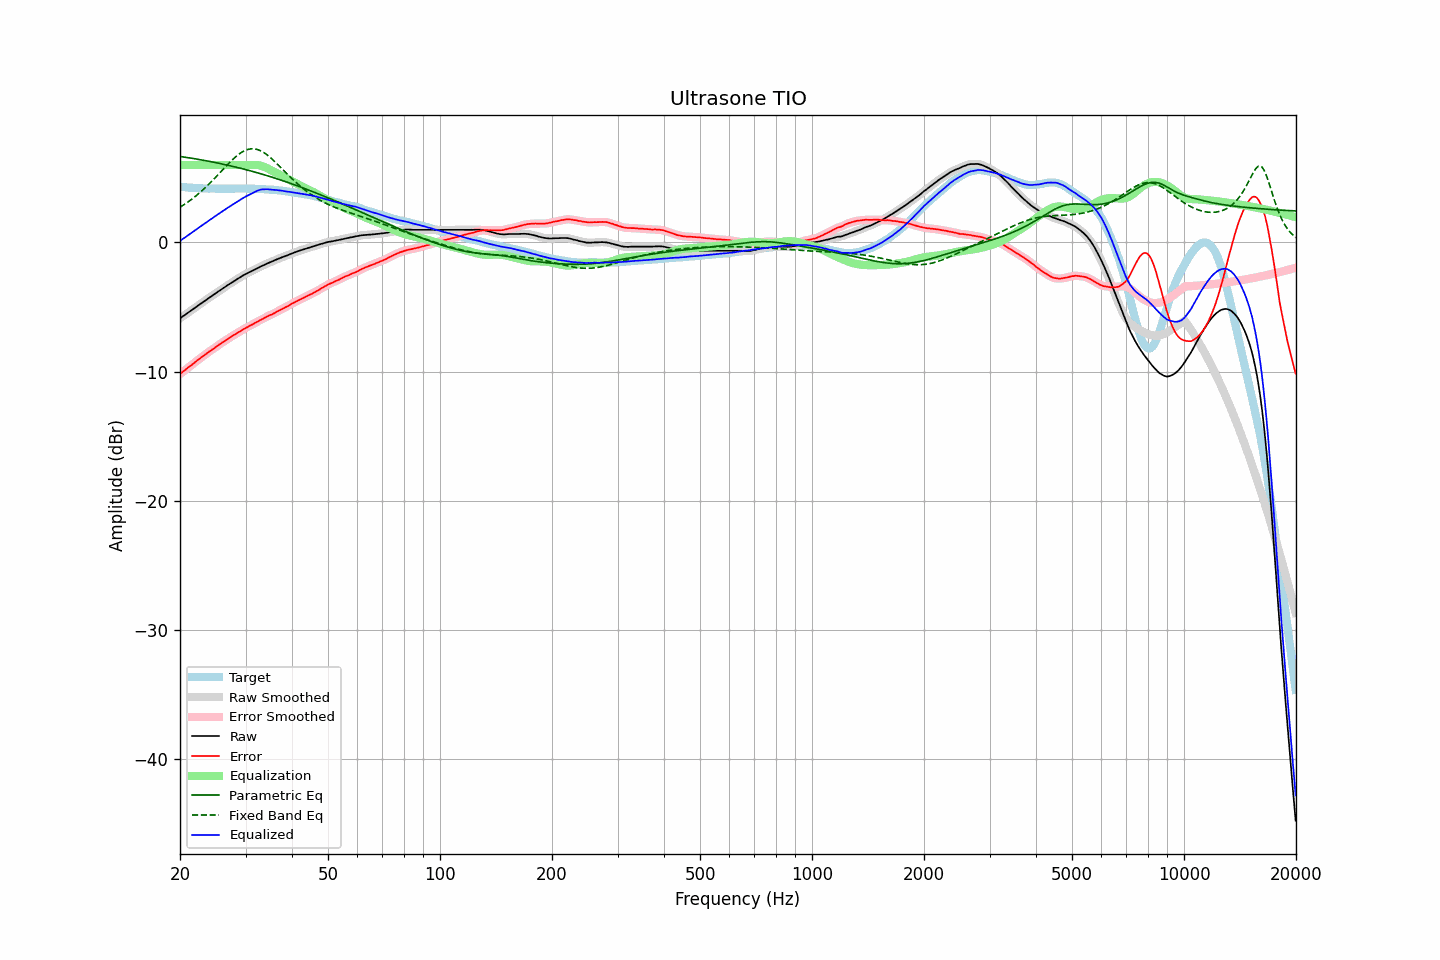

The file beside this chart, header and first rows:
frequency, raw, error, smoothed, error_smoothed, equalization, parametric_eq, fixed_band_eq, equalized_raw, equalized_smoothed, target
20.00, -5.88, -10.20, -5.88, -10.20, 6.00, 6.67, 2.73, 0.12, 0.12, 4.32
20.20, -5.79, -10.10, -5.79, -10.10, 6.00, 6.65, 2.81, 0.21, 0.21, 4.31
20.40, -5.70, -10.00, -5.71, -10.00, 6.00, 6.63, 2.89, 0.30, 0.29, 4.30
20.61, -5.62, -9.91, -5.62, -9.90, 6.00, 6.61, 2.97, 0.38, 0.38, 4.29
20.81, -5.53, -9.80, -5.53, -9.80, 6.00, 6.59, 3.05, 0.47, 0.47, 4.27
21.02, -5.44, -9.70, -5.44, -9.70, 6.00, 6.57, 3.14, 0.56, 0.56, 4.26
21.23, -5.35, -9.60, -5.35, -9.60, 6.00, 6.55, 3.23, 0.65, 0.65, 4.24
21.44, -5.27, -9.52, -5.27, -9.51, 6.00, 6.53, 3.33, 0.73, 0.73, 4.25
21.66, -5.18, -9.42, -5.18, -9.42, 6.00, 6.51, 3.42, 0.82, 0.82, 4.23
21.87, -5.09, -9.32, -5.09, -9.32, 6.00, 6.49, 3.52, 0.91, 0.91, 4.23
22.09, -5.00, -9.21, -5.00, -9.22, 6.00, 6.47, 3.62, 1.00, 1.00, 4.21
22.31, -4.91, -9.12, -4.91, -9.12, 6.00, 6.45, 3.72, 1.09, 1.09, 4.21
22.54, -4.82, -9.03, -4.82, -9.02, 6.00, 6.43, 3.83, 1.18, 1.18, 4.20
22.76, -4.73, -8.93, -4.73, -8.93, 6.00, 6.41, 3.94, 1.27, 1.27, 4.20
22.99, -4.64, -8.83, -4.64, -8.84, 6.00, 6.38, 4.05, 1.36, 1.36, 4.19
23.22, -4.56, -8.74, -4.56, -8.75, 6.00, 6.36, 4.17, 1.44, 1.44, 4.18
23.45, -4.47, -8.66, -4.47, -8.65, 6.00, 6.34, 4.28, 1.53, 1.53, 4.19
23.69, -4.38, -8.56, -4.38, -8.56, 6.00, 6.32, 4.40, 1.62, 1.62, 4.18
23.92, -4.30, -8.47, -4.30, -8.48, 6.00, 6.29, 4.52, 1.70, 1.70, 4.17
24.16, -4.21, -8.39, -4.21, -8.39, 6.00, 6.27, 4.65, 1.79, 1.79, 4.18
24.40, -4.13, -8.31, -4.13, -8.31, 6.00, 6.24, 4.77, 1.87, 1.87, 4.18
24.65, -4.04, -8.22, -4.04, -8.22, 6.00, 6.22, 4.90, 1.96, 1.96, 4.18
24.89, -3.96, -8.14, -3.96, -8.13, 6.00, 6.19, 5.03, 2.04, 2.04, 4.18
25.14, -3.87, -8.04, -3.87, -8.04, 6.00, 6.17, 5.16, 2.13, 2.13, 4.17
25.39, -3.78, -7.94, -3.78, -7.95, 6.00, 6.14, 5.29, 2.22, 2.22, 4.16
25.65, -3.70, -7.87, -3.70, -7.86, 6.00, 6.12, 5.43, 2.30, 2.30, 4.16
25.91, -3.61, -7.78, -3.62, -7.78, 6.00, 6.09, 5.56, 2.39, 2.38, 4.16
26.16, -3.53, -7.70, -3.53, -7.70, 6.00, 6.06, 5.69, 2.47, 2.47, 4.17
26.43, -3.45, -7.62, -3.45, -7.62, 6.00, 6.04, 5.83, 2.55, 2.55, 4.17
26.69, -3.36, -7.53, -3.37, -7.54, 6.00, 6.01, 5.96, 2.64, 2.63, 4.17
26.96, -3.28, -7.45, -3.28, -7.45, 6.00, 5.98, 6.09, 2.72, 2.72, 4.17
27.23, -3.20, -7.37, -3.20, -7.37, 6.00, 5.95, 6.21, 2.80, 2.80, 4.17
27.50, -3.12, -7.29, -3.12, -7.29, 6.00, 5.92, 6.34, 2.88, 2.88, 4.17
27.77, -3.04, -7.22, -3.04, -7.21, 6.00, 5.89, 6.46, 2.96, 2.96, 4.18
28.05, -2.96, -7.14, -2.96, -7.14, 6.00, 5.86, 6.57, 3.04, 3.04, 4.17
28.33, -2.88, -7.06, -2.88, -7.06, 6.00, 5.83, 6.68, 3.12, 3.12, 4.18
28.62, -2.80, -6.98, -2.81, -6.99, 6.00, 5.80, 6.78, 3.20, 3.19, 4.18
28.90, -2.73, -6.92, -2.73, -6.92, 6.00, 5.77, 6.87, 3.27, 3.27, 4.19
29.19, -2.65, -6.84, -2.65, -6.84, 6.00, 5.74, 6.96, 3.35, 3.35, 4.19
29.48, -2.57, -6.76, -2.57, -6.76, 6.00, 5.71, 7.04, 3.43, 3.43, 4.19
29.78, -2.50, -6.69, -2.50, -6.69, 6.00, 5.68, 7.11, 3.50, 3.50, 4.19
30.08, -2.43, -6.62, -2.43, -6.62, 6.00, 5.64, 7.16, 3.57, 3.57, 4.18
30.38, -2.37, -6.55, -2.37, -6.55, 6.00, 5.61, 7.20, 3.63, 3.63, 4.17
30.68, -2.31, -6.48, -2.31, -6.48, 6.00, 5.58, 7.23, 3.69, 3.69, 4.17
30.99, -2.25, -6.42, -2.25, -6.42, 6.00, 5.55, 7.26, 3.75, 3.75, 4.17
31.30, -2.19, -6.36, -2.19, -6.36, 6.01, 5.51, 7.26, 3.82, 3.82, 4.17
31.61, -2.13, -6.30, -2.13, -6.29, 6.01, 5.48, 7.26, 3.88, 3.88, 4.17
31.93, -2.06, -6.21, -2.07, -6.22, 6.01, 5.44, 7.24, 3.95, 3.94, 4.14
32.24, -2.00, -6.15, -2.00, -6.15, 6.00, 5.41, 7.21, 4.00, 4.00, 4.15
32.57, -1.94, -6.08, -1.94, -6.08, 5.99, 5.37, 7.17, 4.04, 4.05, 4.14
32.89, -1.87, -6.01, -1.87, -6.01, 5.96, 5.33, 7.12, 4.09, 4.09, 4.14
33.22, -1.81, -5.95, -1.82, -5.95, 5.92, 5.30, 7.05, 4.11, 4.11, 4.13
33.55, -1.76, -5.89, -1.76, -5.88, 5.88, 5.26, 6.98, 4.12, 4.12, 4.13
33.89, -1.70, -5.82, -1.70, -5.82, 5.83, 5.22, 6.90, 4.13, 4.13, 4.12
34.23, -1.64, -5.75, -1.64, -5.75, 5.77, 5.19, 6.81, 4.13, 4.13, 4.11
34.57, -1.59, -5.70, -1.59, -5.69, 5.71, 5.15, 6.71, 4.12, 4.12, 4.10
34.92, -1.53, -5.62, -1.54, -5.63, 5.64, 5.11, 6.61, 4.11, 4.11, 4.09
35.27, -1.48, -5.59, -1.48, -5.58, 5.57, 5.07, 6.49, 4.09, 4.09, 4.11
35.62, -1.43, -5.52, -1.43, -5.52, 5.51, 5.03, 6.38, 4.08, 4.08, 4.08
35.97, -1.37, -5.45, -1.37, -5.46, 5.45, 4.99, 6.26, 4.08, 4.07, 4.08
... 635 more rows
